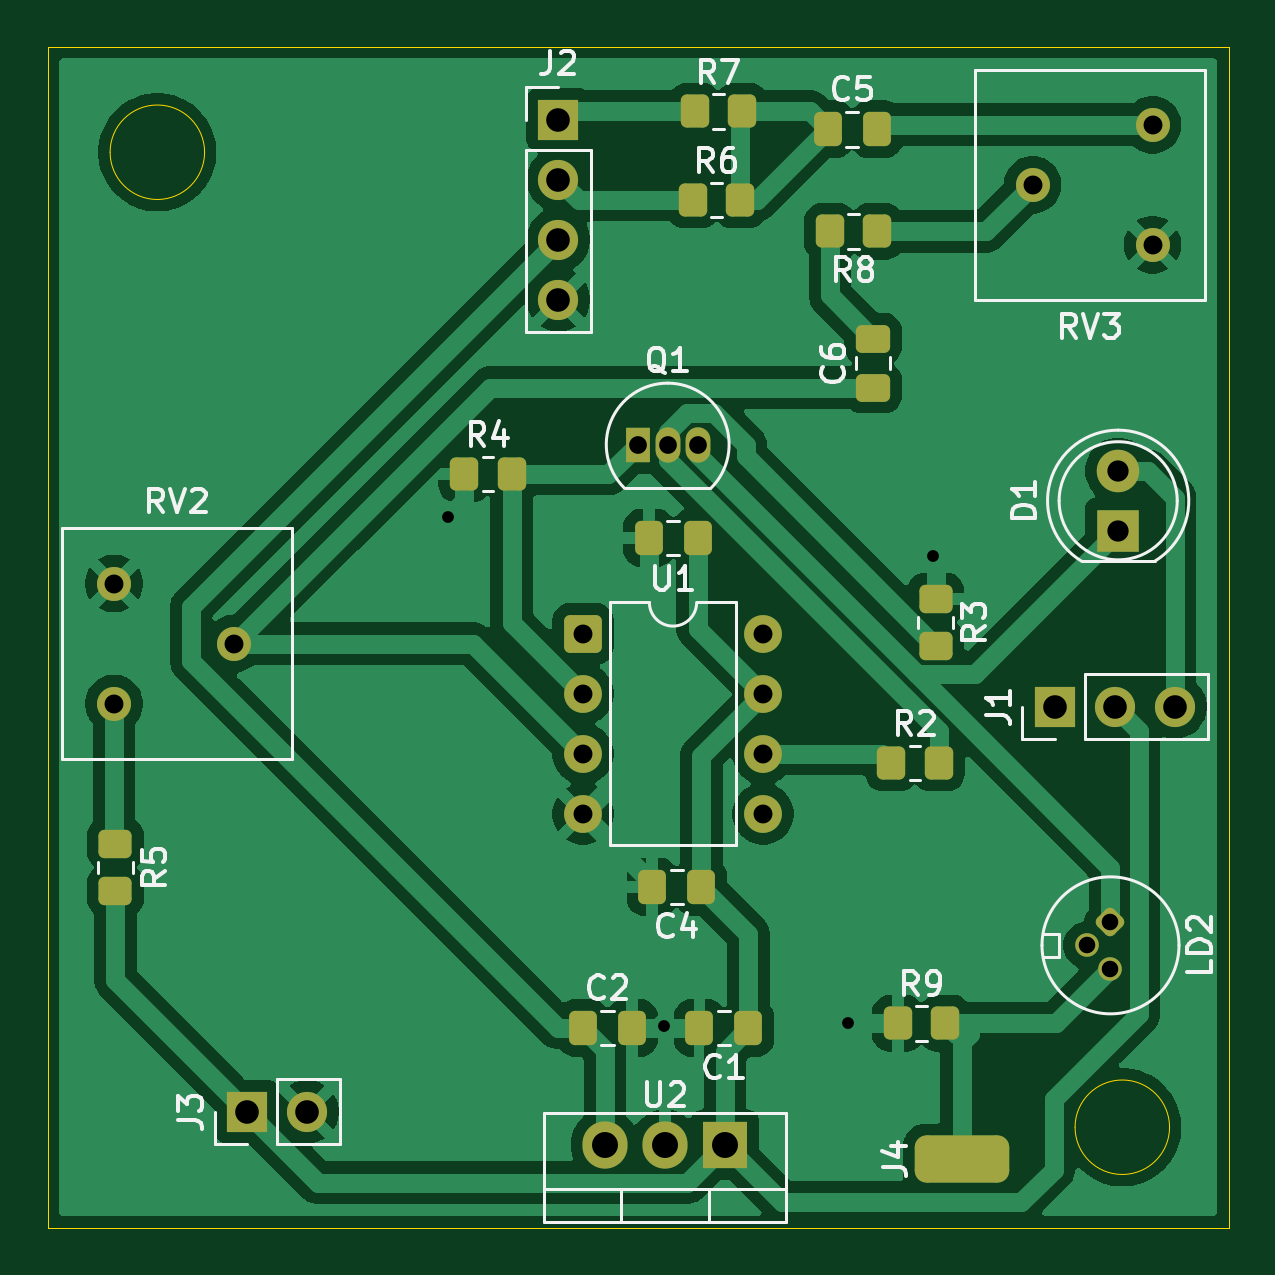
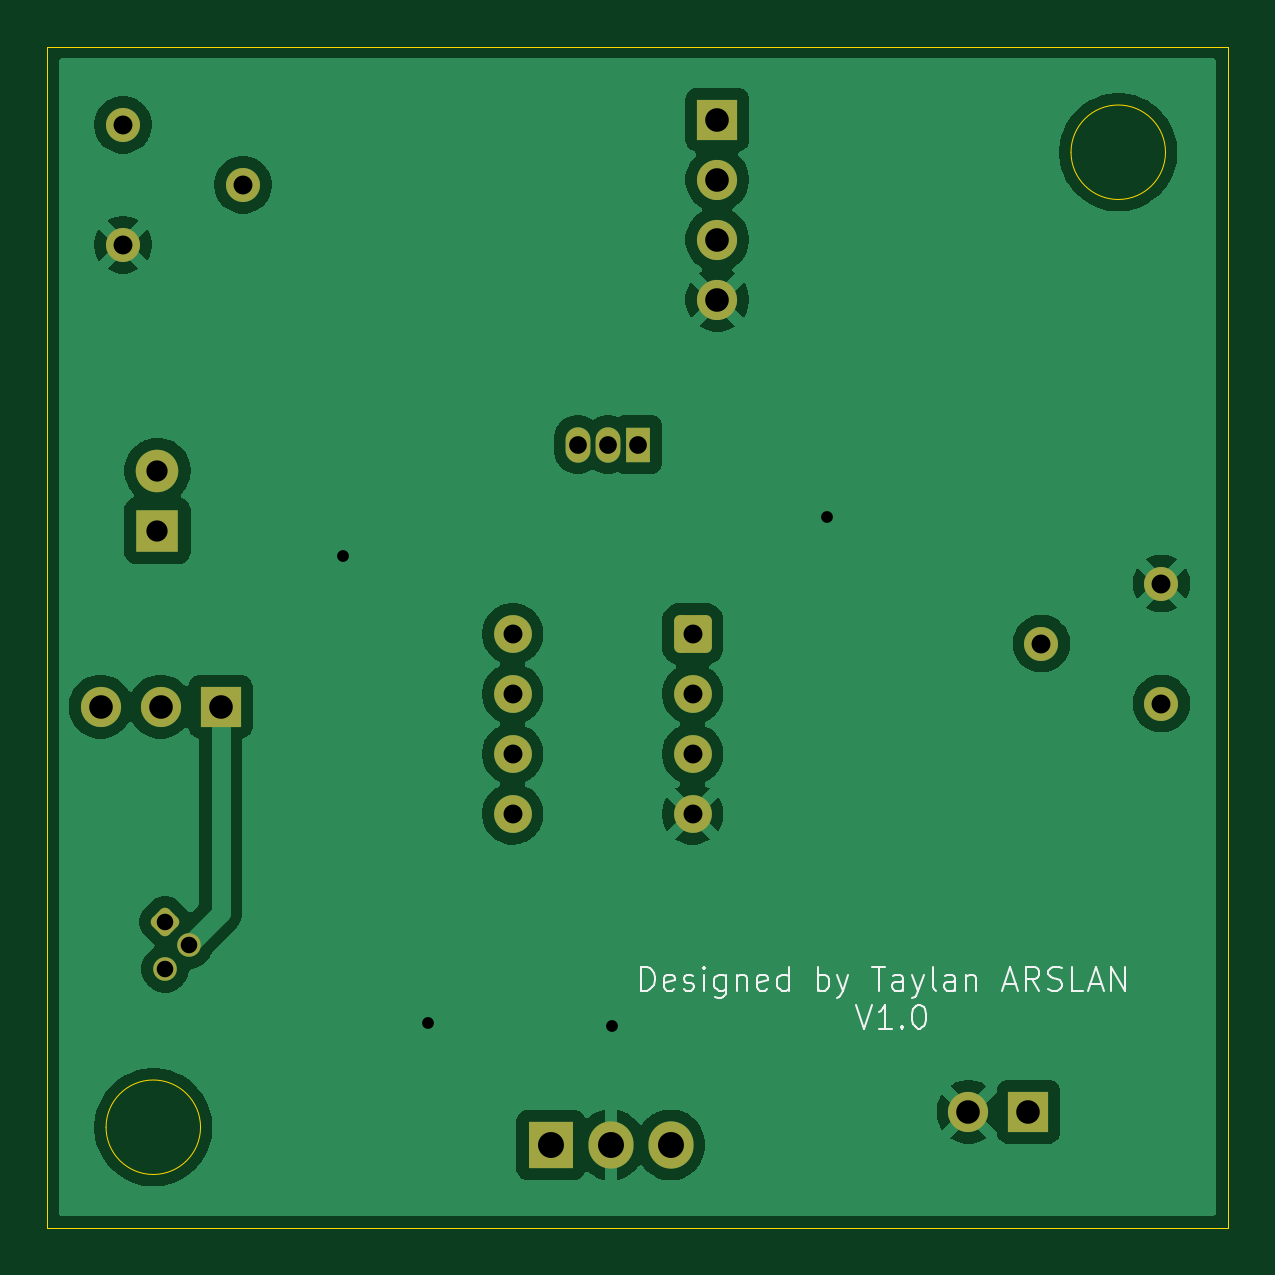
Circuit board: 11 layer files. Board 50.0 x 50.0 mm.
- bottom_copper: Lazer-amplitude-modulation-B_Cu.gbr (55744 bytes)
- bottom_mask: Lazer-amplitude-modulation-B_Mask.gbr (2600 bytes)
- paste: Lazer-amplitude-modulation-B_Paste.gbr (471 bytes)
- bottom_silk: Lazer-amplitude-modulation-B_Silkscreen.gbr (11896 bytes)
- outline: Lazer-amplitude-modulation-Edge_Cuts.gbr (928 bytes)
- top_copper: Lazer-amplitude-modulation-F_Cu.gbr (78437 bytes)
- top_mask: Lazer-amplitude-modulation-F_Mask.gbr (4380 bytes)
- paste: Lazer-amplitude-modulation-F_Paste.gbr (2644 bytes)
- top_silk: Lazer-amplitude-modulation-F_Silkscreen.gbr (31685 bytes)
- drill: Lazer-amplitude-modulation-NPTH.drl (264 bytes)
- drill: Lazer-amplitude-modulation-PTH.drl (1272 bytes)

=== bottom_copper: Lazer-amplitude-modulation-B_Cu.gbr (55744 bytes, source omitted) ===
=== bottom_mask: Lazer-amplitude-modulation-B_Mask.gbr (2600 bytes, source withheld) ===
=== paste: Lazer-amplitude-modulation-B_Paste.gbr ===
%TF.GenerationSoftware,KiCad,Pcbnew,10.0.1*%
%TF.CreationDate,2026-08-22T00:40:57+01:00*%
%TF.ProjectId,Lazer-amplitude-modulation,4c617a65-722d-4616-9d70-6c6974756465,rev?*%
%TF.SameCoordinates,Original*%
%TF.FileFunction,Paste,Bot*%
%TF.FilePolarity,Positive*%
%FSLAX46Y46*%
G04 Gerber Fmt 4.6, Leading zero omitted, Abs format (unit mm)*
G04 Created by KiCad (PCBNEW 10.0.1) date 2026-08-22 00:40:57*
%MOMM*%
%LPD*%
G01*
G04 APERTURE LIST*
G04 APERTURE END LIST*
M02*

=== bottom_silk: Lazer-amplitude-modulation-B_Silkscreen.gbr (11896 bytes, source omitted) ===
=== outline: Lazer-amplitude-modulation-Edge_Cuts.gbr ===
%TF.GenerationSoftware,KiCad,Pcbnew,10.0.1*%
%TF.CreationDate,2026-08-22T00:40:57+01:00*%
%TF.ProjectId,Lazer-amplitude-modulation,4c617a65-722d-4616-9d70-6c6974756465,rev?*%
%TF.SameCoordinates,Original*%
%TF.FileFunction,Profile,NP*%
%FSLAX46Y46*%
G04 Gerber Fmt 4.6, Leading zero omitted, Abs format (unit mm)*
G04 Created by KiCad (PCBNEW 10.0.1) date 2026-08-22 00:40:57*
%MOMM*%
%LPD*%
G01*
G04 APERTURE LIST*
%TA.AperFunction,Profile*%
%ADD10C,0.050000*%
%TD*%
G04 APERTURE END LIST*
D10*
X187350000Y-54400000D02*
G75*
G02*
X183350000Y-54400000I-2000000J0D01*
G01*
X183350000Y-54400000D02*
G75*
G02*
X187350000Y-54400000I2000000J0D01*
G01*
X228200000Y-95675000D02*
G75*
G02*
X224200000Y-95675000I-2000000J0D01*
G01*
X224200000Y-95675000D02*
G75*
G02*
X228200000Y-95675000I2000000J0D01*
G01*
X180700000Y-49925000D02*
X230700000Y-49925000D01*
X230700000Y-99925000D01*
X180700000Y-99925000D01*
X180700000Y-49925000D01*
M02*

=== top_copper: Lazer-amplitude-modulation-F_Cu.gbr (78437 bytes, source omitted) ===
=== top_mask: Lazer-amplitude-modulation-F_Mask.gbr ===
%TF.GenerationSoftware,KiCad,Pcbnew,10.0.1*%
%TF.CreationDate,2026-08-22T00:40:57+01:00*%
%TF.ProjectId,Lazer-amplitude-modulation,4c617a65-722d-4616-9d70-6c6974756465,rev?*%
%TF.SameCoordinates,Original*%
%TF.FileFunction,Soldermask,Top*%
%TF.FilePolarity,Negative*%
%FSLAX46Y46*%
G04 Gerber Fmt 4.6, Leading zero omitted, Abs format (unit mm)*
G04 Created by KiCad (PCBNEW 10.0.1) date 2026-08-22 00:40:57*
%MOMM*%
%LPD*%
G01*
G04 APERTURE LIST*
G04 Aperture macros list*
%AMRoundRect*
0 Rectangle with rounded corners*
0 $1 Rounding radius*
0 $2 $3 $4 $5 $6 $7 $8 $9 X,Y pos of 4 corners*
0 Add a 4 corners polygon primitive as box body*
4,1,4,$2,$3,$4,$5,$6,$7,$8,$9,$2,$3,0*
0 Add four circle primitives for the rounded corners*
1,1,$1+$1,$2,$3*
1,1,$1+$1,$4,$5*
1,1,$1+$1,$6,$7*
1,1,$1+$1,$8,$9*
0 Add four rect primitives between the rounded corners*
20,1,$1+$1,$2,$3,$4,$5,0*
20,1,$1+$1,$4,$5,$6,$7,0*
20,1,$1+$1,$6,$7,$8,$9,0*
20,1,$1+$1,$8,$9,$2,$3,0*%
G04 Aperture macros list end*
%ADD10RoundRect,0.500000X1.500000X-0.500000X1.500000X0.500000X-1.500000X0.500000X-1.500000X-0.500000X0*%
%ADD11R,1.905000X2.000000*%
%ADD12O,1.905000X2.000000*%
%ADD13RoundRect,0.250000X-0.550000X-0.550000X0.550000X-0.550000X0.550000X0.550000X-0.550000X0.550000X0*%
%ADD14C,1.600000*%
%ADD15C,1.440000*%
%ADD16RoundRect,0.250000X-0.350000X-0.450000X0.350000X-0.450000X0.350000X0.450000X-0.350000X0.450000X0*%
%ADD17RoundRect,0.250000X0.350000X0.450000X-0.350000X0.450000X-0.350000X-0.450000X0.350000X-0.450000X0*%
%ADD18RoundRect,0.250000X-0.450000X0.350000X-0.450000X-0.350000X0.450000X-0.350000X0.450000X0.350000X0*%
%ADD19R,1.050000X1.500000*%
%ADD20O,1.050000X1.500000*%
%ADD21RoundRect,0.250000X-0.353553X0.000000X0.000000X-0.353553X0.353553X0.000000X0.000000X0.353553X0*%
%ADD22C,1.000000*%
%ADD23R,1.700000X1.700000*%
%ADD24C,1.700000*%
%ADD25R,1.800000X1.800000*%
%ADD26C,1.800000*%
%ADD27RoundRect,0.250000X0.475000X-0.337500X0.475000X0.337500X-0.475000X0.337500X-0.475000X-0.337500X0*%
%ADD28RoundRect,0.250000X-0.337500X-0.475000X0.337500X-0.475000X0.337500X0.475000X-0.337500X0.475000X0*%
%ADD29RoundRect,0.250000X0.337500X0.475000X-0.337500X0.475000X-0.337500X-0.475000X0.337500X-0.475000X0*%
G04 APERTURE END LIST*
D10*
%TO.C,J4*%
X219400000Y-97025000D03*
%TD*%
D11*
%TO.C,U2*%
X209380000Y-96425000D03*
D12*
X206840000Y-96425000D03*
X204300000Y-96425000D03*
%TD*%
D13*
%TO.C,U1*%
X203370000Y-74790000D03*
D14*
X203370000Y-77330000D03*
X203370000Y-79870000D03*
X203370000Y-82410000D03*
X210990000Y-82410000D03*
X210990000Y-79870000D03*
X210990000Y-77330000D03*
X210990000Y-74790000D03*
%TD*%
D15*
%TO.C,RV3*%
X227480000Y-53235000D03*
X222400000Y-55775000D03*
X227480000Y-58315000D03*
%TD*%
%TO.C,RV2*%
X183520000Y-77740000D03*
X188600000Y-75200000D03*
X183520000Y-72660000D03*
%TD*%
D16*
%TO.C,R9*%
X216700000Y-91275000D03*
X218700000Y-91275000D03*
%TD*%
D17*
%TO.C,R8*%
X215825000Y-57750000D03*
X213825000Y-57750000D03*
%TD*%
D16*
%TO.C,R7*%
X208100000Y-52675000D03*
X210100000Y-52675000D03*
%TD*%
%TO.C,R6*%
X208025000Y-56425000D03*
X210025000Y-56425000D03*
%TD*%
D18*
%TO.C,R5*%
X183575000Y-83675000D03*
X183575000Y-85675000D03*
%TD*%
D16*
%TO.C,R4*%
X198350000Y-68025000D03*
X200350000Y-68025000D03*
%TD*%
D18*
%TO.C,R3*%
X218300000Y-73300000D03*
X218300000Y-75300000D03*
%TD*%
D16*
%TO.C,R2*%
X216425000Y-80250000D03*
X218425000Y-80250000D03*
%TD*%
D19*
%TO.C,Q1*%
X205685000Y-66775000D03*
D20*
X206955000Y-66775000D03*
X208225000Y-66775000D03*
%TD*%
D21*
%TO.C,LD2*%
X225700000Y-86975000D03*
D22*
X224700000Y-87975000D03*
X225700000Y-88975000D03*
%TD*%
D23*
%TO.C,J3*%
X189150000Y-95025000D03*
D24*
X191690000Y-95025000D03*
%TD*%
D23*
%TO.C,J2*%
X202325000Y-53025000D03*
D24*
X202325000Y-55565000D03*
X202325000Y-58105000D03*
X202325000Y-60645000D03*
%TD*%
D23*
%TO.C,J1*%
X223350000Y-77875000D03*
D24*
X225890000Y-77875000D03*
X228430000Y-77875000D03*
%TD*%
D25*
%TO.C,D1*%
X226025000Y-70425000D03*
D26*
X226025000Y-67885000D03*
%TD*%
D27*
%TO.C,C6*%
X215650000Y-64362500D03*
X215650000Y-62287500D03*
%TD*%
D28*
%TO.C,C5*%
X213725000Y-53425000D03*
X215800000Y-53425000D03*
%TD*%
D29*
%TO.C,C4*%
X208375000Y-85500000D03*
X206300000Y-85500000D03*
%TD*%
%TO.C,C3*%
X208225000Y-70725000D03*
X206150000Y-70725000D03*
%TD*%
D28*
%TO.C,C2*%
X203375000Y-91475000D03*
X205450000Y-91475000D03*
%TD*%
D29*
%TO.C,C1*%
X210375000Y-91475000D03*
X208300000Y-91475000D03*
%TD*%
M02*

=== paste: Lazer-amplitude-modulation-F_Paste.gbr (2644 bytes, source withheld) ===
=== top_silk: Lazer-amplitude-modulation-F_Silkscreen.gbr (31685 bytes, source omitted) ===
=== drill: Lazer-amplitude-modulation-NPTH.drl ===
M48
; DRILL file KiCad 10.0.1 date 2026-08-22T00:40:56
; FORMAT={-:-/ absolute / metric / decimal}
; #@! TF.CreationDate,2026-08-22T00:40:56+01:00
; #@! TF.GenerationSoftware,Kicad,Pcbnew,10.0.1
; #@! TF.FileFunction,NonPlated,1,2,NPTH
FMAT,2
METRIC
%
G90
G05
M30

=== drill: Lazer-amplitude-modulation-PTH.drl ===
M48
; DRILL file KiCad 10.0.1 date 2026-08-22T00:40:56
; FORMAT={-:-/ absolute / metric / decimal}
; #@! TF.CreationDate,2026-08-22T00:40:56+01:00
; #@! TF.GenerationSoftware,Kicad,Pcbnew,10.0.1
; #@! TF.FileFunction,Plated,1,2,PTH
FMAT,2
METRIC
; #@! TA.AperFunction,Plated,PTH,ViaDrill
T1C0.500
; #@! TA.AperFunction,Plated,PTH,ComponentDrill
T2C0.700
; #@! TA.AperFunction,Plated,PTH,ComponentDrill
T3C0.750
; #@! TA.AperFunction,Plated,PTH,ComponentDrill
T4C0.800
; #@! TA.AperFunction,Plated,PTH,ComponentDrill
T5C0.900
; #@! TA.AperFunction,Plated,PTH,ComponentDrill
T6C1.000
; #@! TA.AperFunction,Plated,PTH,ComponentDrill
T7C1.100
%
G90
G05
T1
X197.675Y-69.825
X206.8Y-91.375
X214.575Y-91.25
X218.175Y-71.5
T2
X224.7Y-87.975
X225.7Y-86.975
X225.7Y-88.975
T3
X205.685Y-66.775
X206.955Y-66.775
X208.225Y-66.775
T4
X183.52Y-72.66
X183.52Y-77.74
X188.6Y-75.2
X203.37Y-74.79
X203.37Y-77.33
X203.37Y-79.87
X203.37Y-82.41
X210.99Y-74.79
X210.99Y-77.33
X210.99Y-79.87
X210.99Y-82.41
X222.4Y-55.775
X227.48Y-53.235
X227.48Y-58.315
T5
X226.025Y-67.885
X226.025Y-70.425
T6
X189.15Y-95.025
X191.69Y-95.025
X202.325Y-53.025
X202.325Y-55.565
X202.325Y-58.105
X202.325Y-60.645
X223.35Y-77.875
X225.89Y-77.875
X228.43Y-77.875
T7
X204.3Y-96.425
X206.84Y-96.425
X209.38Y-96.425
M30
